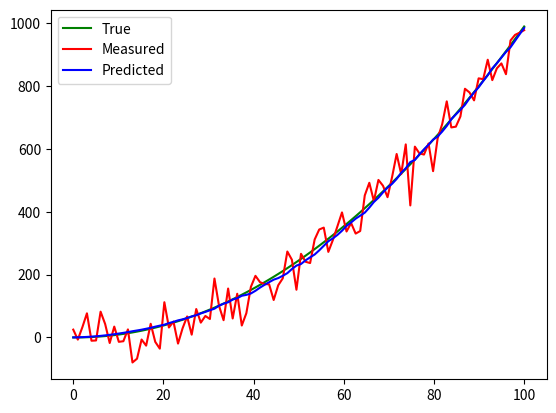

Python code for this plot:
import numpy as np
import matplotlib.pyplot as plt

# [redacted]


class KalmanFilter():
    def __init__(self, dt, std_acc, std_measurement):
        self.dt = dt

        self.x = np.matrix([
            [0],
            [0]
        ])

        self.A = np.matrix([
            [1, dt],
            [0, 1]
        ])

        self.B = np.matrix([
            [dt**2 / 2],
            [dt]
        ])

        self.H = np.matrix([
            [1, 0]
        ])

        self.Q = np.matrix([
            [dt**4 / 4, dt**3 / 2],
            [dt**3 / 2, dt**2]
        ]) * std_acc**2

        self.P = np.eye(self.A.shape[0])

        self.R = std_measurement**2

    def predict(self, u):
        self.x = np.dot(self.A, self.x) + np.dot(self.B, u)

        # P = A * P * A' + Q
        self.P = np.dot(np.dot(self.A, self.P), self.A.T) + self.Q

        return self.x

    def update(self, z):
        # K = P * H' * inv(H * P * H' + R)
        HPH = np.dot(self.H, np.dot(self.P, self.H.T))
        K = np.dot(self.P, np.dot(self.H.T, np.linalg.inv(HPH + self.R)))

        self.x = self.x + np.dot(K, z - np.dot(self.H, self.x))

        I = np.eye(self.H.shape[1])
        I_KH = I - np.dot(K, self.H)
        KRK = np.dot(K, np.dot(self.R, K.T))
        # P = (I - K * H) * P * (I - K * H)' + K * R * K
        self.P = np.dot(I_KH, np.dot(self.P, I_KH.T)) + KRK


def main():
    dt = 0.1
    n = 100
    t = np.linspace(0, n, n)

    real_track = dt * (t**2 - t)

    acc = 20
    std_acc = 10  # [m/s^2]
    std_measurement = 50  # [m]

    np.random.seed(42)
    measurements = real_track + np.random.normal(0, 50, size=n)

    kf = KalmanFilter(dt, std_acc, std_measurement)

    predictions = []
    for z in measurements:
        x_ = kf.predict(u=acc)
        predictions.append(x_[0].item())

        kf.update(z)

    fig, ax = plt.subplots()
    ax.plot(t, real_track, label="True", color="green")
    ax.plot(t, measurements, label="Measured", color="red")
    ax.plot(t, predictions, label="Predicted", color="blue")
    ax.legend()
    plt.show()


main()
